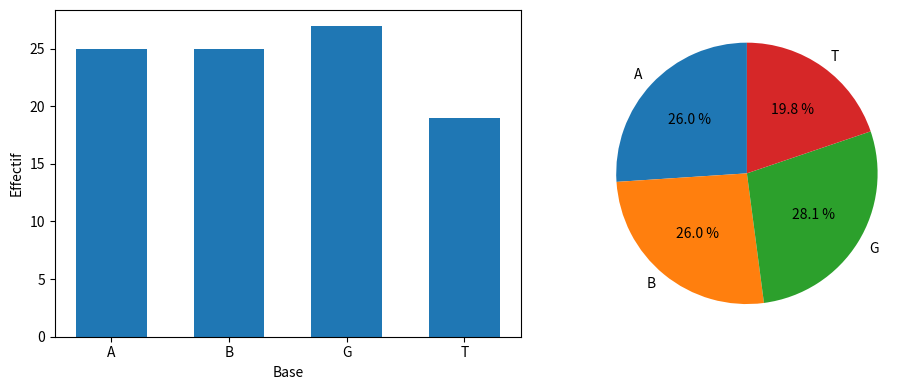

Source code (Python):
import numpy as np
import pandas as pd
import matplotlib.pyplot as plt
from scipy import stats

adn  =("GGGAGTGTBTATTAABTBBGAABTBBBAGBGBTAGBTBGBGBGGAGTGABBGAGBB"
    "TABATGAGGGTABTGTBAATAABGBATGTTABBAGAAGGA")
serie =pd.Series(list(adn))  #une lettre = un individu

n_i =serie.value_counts().sort_index()
tab =pd.DataFrame({"n_i": n_i})
tab["f_i"]=tab["n_i"] / tab["n_i"].sum()
tab["p_i"]=100 * tab["f_i"]
tab["angle"] = 360  * tab["f_i"]
print(tab.round(4))
print("n=", tab["n_i"].sum(),"| mode :", n_i.idxmax())

fig, (ax1, ax2) = plt.subplots(1, 2, figsize=(10, 4))
ax1.bar(tab.index, tab["n_i"], width=0.6)
ax1.set_xlabel("Base"); ax1.set_ylabel("Effectif")
ax2.pie(tab["n_i"], labels=tab.index, autopct="%1.1f %%", startangle=90)
plt.tight_layout(); plt.show()
